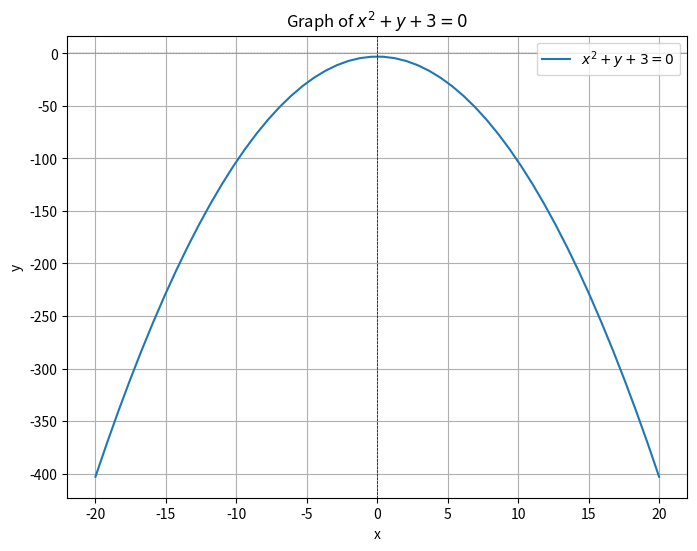

The matplotlib source for this figure:
import numpy as np
import matplotlib.pyplot as plt

# Define the equation x^2 + y + 3 = 0
# Rearrange to y = -x^2 - 3
def equation(x):
    return -x**2 - 3

# Generate x values
x = np.linspace(-20, 20)  # Range of x values it can be any  but +ve and -ve value will be same

# Calculate y values
y = equation(x)

# Plot the graph
plt.figure(figsize=(8, 6))
plt.plot(x, y, label=r"$x^2 + y + 3 = 0$")
plt.axhline(0, color='black', linewidth=0.2, linestyle='--')  # x-axis
plt.axvline(0, color='black', linewidth=0.5, linestyle='--')  # y-axis
plt.title("Graph of $x^2 + y + 3 = 0$")
plt.xlabel("x")
plt.ylabel("y")
plt.legend()
plt.grid()
plt.show()